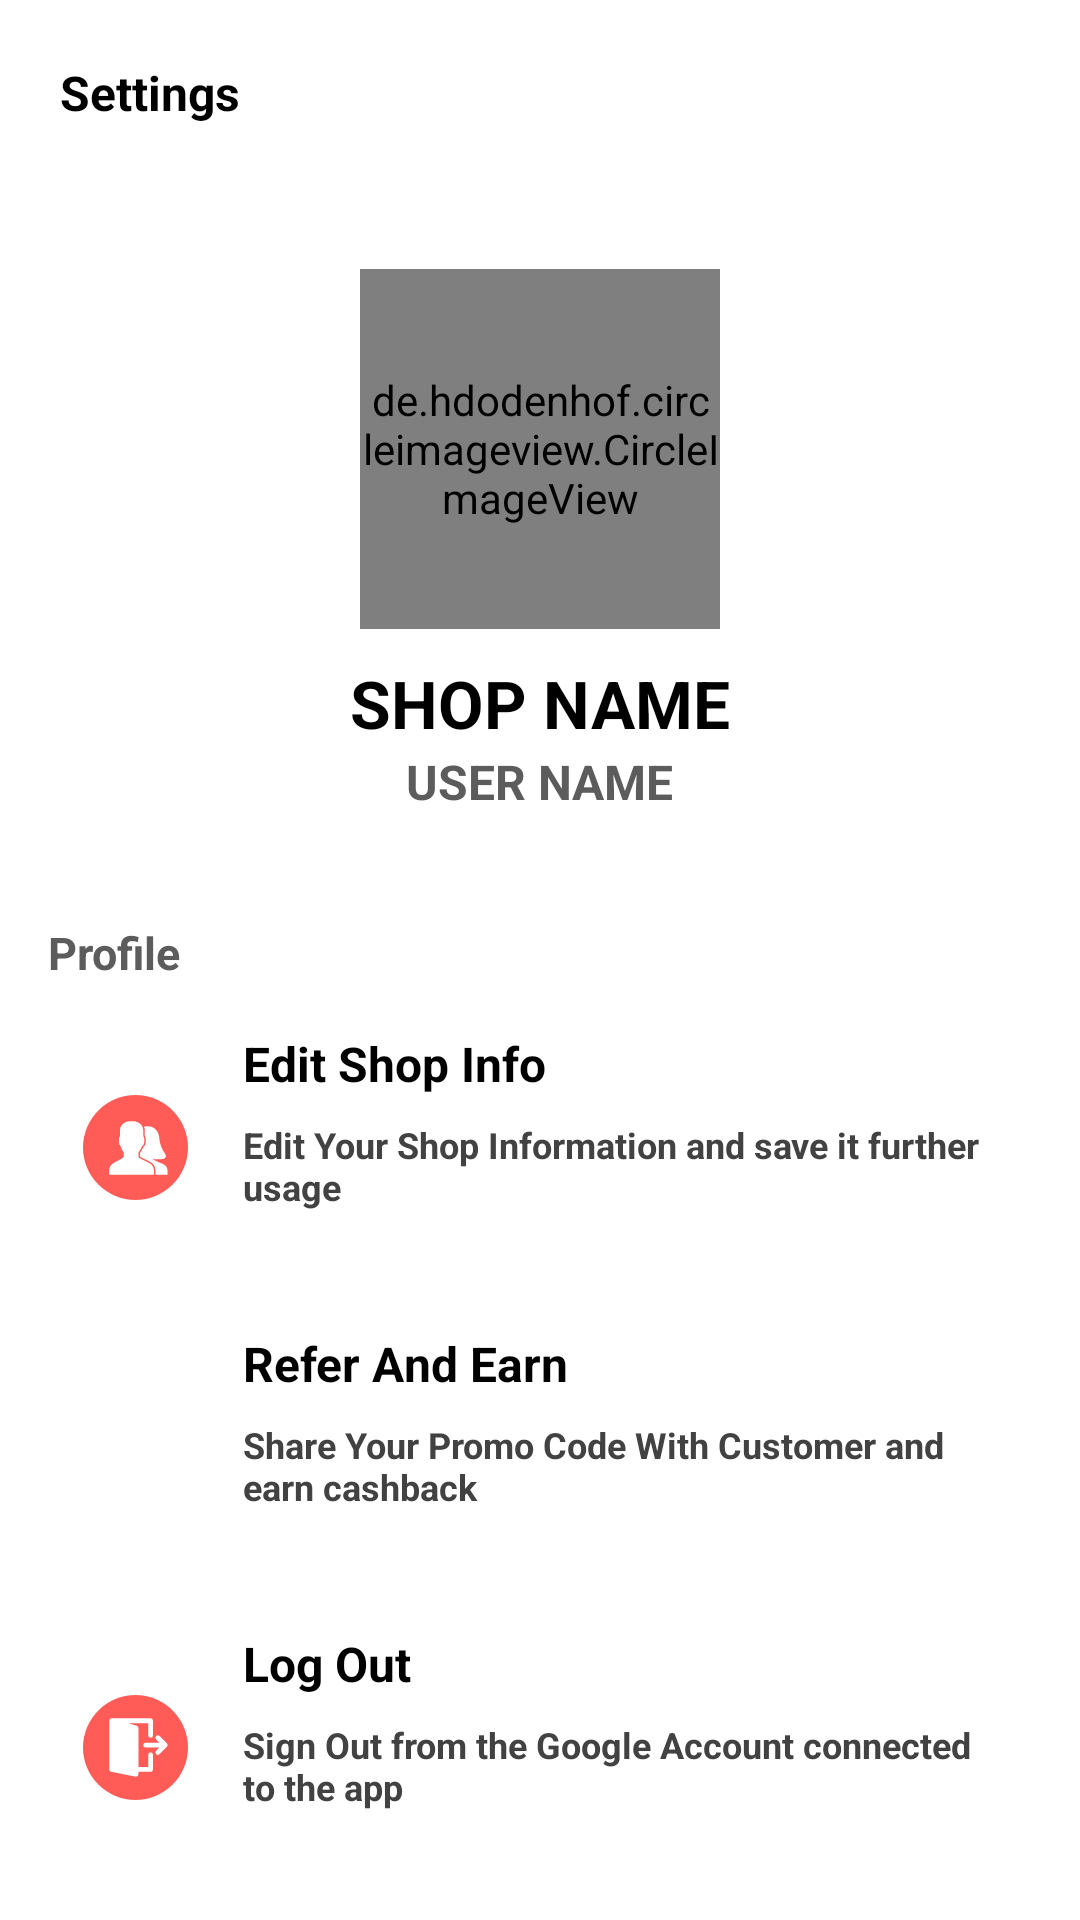

Android layout source for this screen:
<!-- AndroidManifest.xml: application theme Theme.BloomerBarber -->
<!-- res/layout/fragment_settings.xml -->
<?xml version="1.0" encoding="utf-8"?>
<ScrollView
    xmlns:android="http://schemas.android.com/apk/res/android"
    xmlns:app="http://schemas.android.com/apk/res-auto"
    xmlns:tools="http://schemas.android.com/tools"
    android:layout_width="match_parent"
    android:layout_height="match_parent">

    <LinearLayout
        android:layout_width="match_parent"
        android:layout_height="wrap_content"
        android:orientation="vertical"
        android:padding="0dp">

        <TextView
            android:layout_marginTop="20dp"
            android:layout_marginLeft="20dp"
            style="@style/viewParent.headerText"
            android:text="Settings" />

        <RelativeLayout
            android:padding="16dp"
            android:layout_marginTop="16dp"
            android:layout_width="match_parent"
            android:layout_height="wrap_content"
            android:background="@color/white">

            <de.hdodenhof.circleimageview.CircleImageView
                android:id="@+id/fragment_settings_profile_pic"
                android:layout_width="120dp"
                android:layout_height="120dp"
                android:layout_alignParentTop="true"
                android:layout_centerHorizontal="true"
                android:layout_marginTop="16dp"
                android:layout_marginRight="30dp"
                android:src="@drawable/ic_person"
                app:civ_border_color="@color/primary"
                app:civ_border_width="2dp" />

            <TextView
                android:id="@+id/fragment_settings_shop_name"
                style="@style/viewParent.headerText"
                android:layout_alignTop="@id/fragment_settings_profile_pic"
                android:layout_centerHorizontal="true"
                android:layout_marginTop="130dp"
                android:text="SHOP NAME"
                android:drawableRight="@color/white"
                android:textAllCaps="true"
                android:textSize="22sp" />

            <TextView
                android:id="@+id/fragment_settings_user_name"
                style="@style/viewParent.headerText"
                android:layout_centerHorizontal="true"
                android:layout_marginLeft="16dp"
                android:text="USER NAME"
android:layout_marginTop="30dp"
                android:layout_alignTop="@id/fragment_settings_shop_name"
                android:textColor="#5D5C5C"
                android:textSize="16sp" />

            <ImageView
                style="@style/viewParent"
                android:src="@drawable/ic_more"
                android:layout_alignParentRight="true"
                android:layout_centerVertical="true"/>

        </RelativeLayout>



        <TextView
            android:layout_marginLeft="16dp"
            style="@style/viewParent.headerText.settingsMiniTitle"
            android:text="Profile"
            />

        <androidx.constraintlayout.widget.ConstraintLayout
            android:id="@+id/fragment_settings_edit_shop"
            android:layout_width="match_parent"
            android:layout_height="wrap_content"
            android:padding="16dp">

            <ImageView
                android:layout_width="35dp"
                android:layout_height="35dp"
                android:src="@drawable/ic_edit_profile"
                app:layout_constraintBottom_toBottomOf="parent"
                app:layout_constraintEnd_toEndOf="parent"
                app:layout_constraintHorizontal_bias="0.04"
                app:layout_constraintStart_toStartOf="parent"
                app:layout_constraintTop_toTopOf="parent"
                app:layout_constraintVertical_bias="0.85" />

            <TextView
                android:id="@+id/textView44"
                android:layout_height="wrap_content"
                android:layout_width="match_parent"
                android:drawableRight="@drawable/ic_more"
                android:textStyle="bold"
                android:textSize="16sp"
                android:textColor="@color/black"
                android:layout_marginLeft="65dp"
                android:text="Edit Shop Info"
                app:layout_constraintEnd_toEndOf="parent"
                app:layout_constraintHorizontal_bias="0.0"
                app:layout_constraintStart_toStartOf="parent"
                app:layout_constraintTop_toTopOf="parent" />

            <TextView
                android:id="@+id/textView50"
                style="@style/viewParent.headerText.settingsMiniTitle"
                android:layout_width="0dp"
                android:layout_marginTop="8dp"
                android:layout_marginEnd="8dp"
                android:text="Edit Your Shop Information and save it further usage"
                android:textColor="#424242"
                android:textSize="12sp"
                app:layout_constraintBottom_toBottomOf="parent"
                app:layout_constraintEnd_toEndOf="@+id/textView44"
                app:layout_constraintStart_toStartOf="@+id/textView44"
                app:layout_constraintTop_toBottomOf="@+id/textView44" />
        </androidx.constraintlayout.widget.ConstraintLayout>

        <androidx.constraintlayout.widget.ConstraintLayout
            android:id="@+id/fragment_settings_share"
            android:layout_width="match_parent"
            android:layout_height="wrap_content"
            android:layout_marginTop="8dp"
            android:padding="16dp">

            <ImageView
                android:layout_width="35dp"
                android:layout_height="35dp"
                android:src="@drawable/share"
                app:layout_constraintBottom_toBottomOf="parent"
                app:layout_constraintEnd_toEndOf="parent"
                app:layout_constraintHorizontal_bias="0.04"
                app:layout_constraintStart_toStartOf="parent"
                app:layout_constraintTop_toTopOf="parent"
                app:layout_constraintVertical_bias="0.85" />

            <TextView
                android:id="@+id/textView499"
                android:layout_width="match_parent"
                android:layout_height="wrap_content"
                android:layout_marginLeft="65dp"
                android:drawableRight="@drawable/ic_more"
                android:text="Refer And Earn"
                android:textColor="@color/black"
                android:textSize="16sp"
                android:textStyle="bold"
                app:layout_constraintEnd_toEndOf="parent"
                app:layout_constraintHorizontal_bias="0.0"
                app:layout_constraintStart_toStartOf="parent"
                app:layout_constraintTop_toTopOf="parent" />

            <TextView
                android:id="@+id/textview869"
                style="@style/viewParent.headerText.settingsMiniTitle"
                android:layout_width="0dp"
                android:layout_marginTop="8dp"
                android:layout_marginEnd="8dp"
                android:text="Share Your Promo Code With Customer and earn cashback"
                android:textColor="#424242"
                android:textSize="12sp"
                app:layout_constraintBottom_toBottomOf="parent"
                app:layout_constraintEnd_toEndOf="@+id/textView499"
                app:layout_constraintStart_toStartOf="@+id/textView499"
                app:layout_constraintTop_toBottomOf="@+id/textView499" />
        </androidx.constraintlayout.widget.ConstraintLayout>
        <androidx.constraintlayout.widget.ConstraintLayout
            android:id="@+id/fragment_settings_log_out"
            android:layout_width="match_parent"
            android:layout_height="wrap_content"
            android:layout_marginTop="8dp"
            android:padding="16dp">

            <ImageView
                android:layout_width="35dp"
                android:layout_height="35dp"
                android:src="@drawable/ic_logout"
                app:layout_constraintBottom_toBottomOf="parent"
                app:layout_constraintEnd_toEndOf="parent"
                app:layout_constraintHorizontal_bias="0.04"
                app:layout_constraintStart_toStartOf="parent"
                app:layout_constraintTop_toTopOf="parent"
                app:layout_constraintVertical_bias="0.85" />

            <TextView
                android:id="@+id/textView45"
                android:layout_width="match_parent"
                android:layout_height="wrap_content"
                android:layout_marginLeft="65dp"
                android:drawableRight="@drawable/ic_more"
                android:text="Log Out"
                android:textColor="@color/black"
                android:textSize="16sp"
                android:textStyle="bold"
                app:layout_constraintEnd_toEndOf="parent"
                app:layout_constraintHorizontal_bias="0.0"
                app:layout_constraintStart_toStartOf="parent"
                app:layout_constraintTop_toTopOf="parent" />

            <TextView
                android:id="@+id/textview89"
                style="@style/viewParent.headerText.settingsMiniTitle"
                android:layout_width="0dp"
                android:layout_marginTop="8dp"
                android:layout_marginEnd="8dp"
                android:text="Sign Out from the Google Account connected to the app"
                android:textColor="#424242"
                android:textSize="12sp"
                app:layout_constraintBottom_toBottomOf="parent"
                app:layout_constraintEnd_toEndOf="@+id/textView45"
                app:layout_constraintStart_toStartOf="@+id/textView45"
                app:layout_constraintTop_toBottomOf="@+id/textView45" />
        </androidx.constraintlayout.widget.ConstraintLayout>


    </LinearLayout>
</ScrollView>
<!-- resources referenced by this layout -->
<resources>
  <color name="black">#000000</color>
  <color name="primary">#3DB2FF</color>
  <color name="white">#FFFFFFFF</color>
  <!-- drawable ic_logout (drawable-v24) -->
  <vector xmlns:android="http://schemas.android.com/apk/res/android"
          android:width="36dp"
          android:height="36dp"
          android:viewportWidth="36.0"
          android:viewportHeight="36.0">
      <path
          android:pathData="M18,18m-18,0a18,18 0,1 1,36 0a18,18 0,1 1,-36 0"
          android:fillColor="@color/colorPrimary"/>
      <path
          android:pathData="M28.94,16.85a0.84,0.84 0,0 0,-0.18 -0.27l-2.5,-2.5a0.83,0.83 0,1 0,-1.18 1.18l1.08,1.08h-4.66a0.83,0.83 0,1 0,0 1.67h4.66l-1.08,1.08a0.83,0.83 0,1 0,1.18 1.18l2.5,-2.5a0.83,0.83 0,0 0,0.18 -0.27A0.83,0.83 0,0 0,28.94 16.85Z"
          android:fillColor="#fff"/>
      <path
          android:pathData="M23.17,19.67a0.83,0.83 0,0 0,-0.83 0.83v4.17L19,24.67L19,11.33a0.83,0.83 0,0 0,-0.59 -0.8L15.51,9.67h6.82L22.33,13.83a0.83,0.83 0,0 0,1.67 0v-5A0.83,0.83 0,0 0,23.17 8L9.83,8A0.74,0.74 0,0 0,9.75 8.02,0.82 0.82,0 0,0 9.39,8.14C9.38,8.15 9.35,8.15 9.34,8.16S9.33,8.18 9.32,8.18A0.83,0.83 0,0 0,9.1 8.45a0.68,0.68 0,0 0,-0.02 0.07,0.79 0.79,0 0,0 -0.07,0.2 0.52,0.52 0,0 0,0 0.07C9.01,8.8 9,8.82 9,8.83L9,25.5a0.83,0.83 0,0 0,0.67 0.82l8.33,1.67A0.78,0.78 0,0 0,18.17 28a0.83,0.83 0,0 0,0.83 -0.83v-0.83h4.17a0.83,0.83 0,0 0,0.83 -0.83v-5A0.83,0.83 0,0 0,23.17 19.67Z"
          android:fillColor="#fff"/>
  </vector>
  <style name="viewParent">
          <item name="android:layout_width">wrap_content</item>
          <item name="android:layout_height">wrap_content</item>
      </style>
  <style name="viewParent.headerText">
          <item name="android:textColor">@color/black</item>
          <item name="android:textSize">16sp</item>
          <item name="android:textStyle">bold</item>
      </style>
  <style name="viewParent.headerText.settingsMiniTitle">
          <item name="android:textColor">#5D5C5C</item>
          <item name="android:layout_width">match_parent</item>
          <item name="android:textSize">15sp</item>
          <item name="android:layout_marginTop">20dp</item>
      </style>
  <style name="Theme.BloomerBarber" parent="Theme.MaterialComponents.DayNight.DarkActionBar">
          
          <item name="colorPrimary">@color/purple_500</item>
          <item name="colorPrimaryVariant">@color/purple_700</item>
          <item name="colorOnPrimary">@color/white</item>
          
          <item name="colorSecondary">@color/teal_200</item>
          <item name="colorSecondaryVariant">@color/teal_700</item>
          <item name="colorOnSecondary">@color/black</item>
          
          <item name="android:statusBarColor" tools:targetApi="l">?attr/colorPrimaryVariant</item>
          
  
      </style>
  <color name="colorPrimary">#FF5C58</color>
  <color name="purple_500">#000000</color>
  <color name="purple_700">#000000</color>
  <color name="teal_200">#000000</color>
  <color name="teal_700">#000000</color>
</resources>
